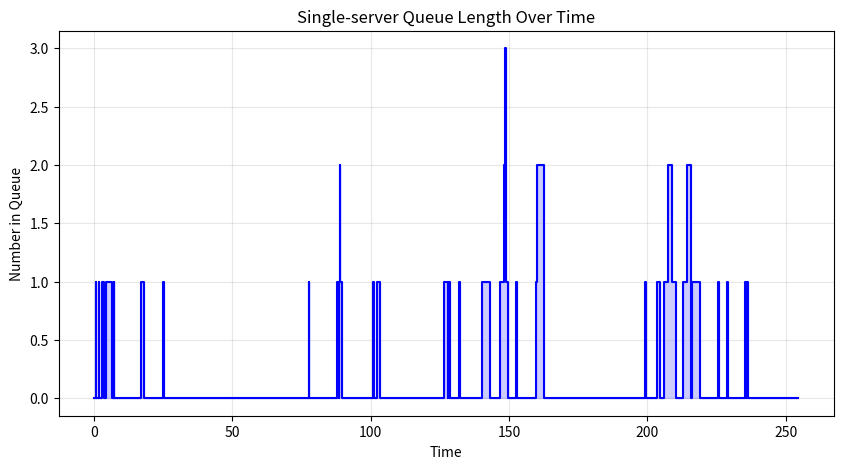

Source code (Python):
import math
import matplotlib.pyplot as plt
import random

def run_mm1_simulation(mean_interarrival, mean_service, max_customers):
    # System state variables
    server_status = 0  # 0 = idle, 1 = busy
    number_in_queue = 0
    times_of_arrival = []
    
    clock = 0.0
    time_of_last_event = 0.0
    
    # Initialize first events (Next departure is infinity since queue is empty)
    event_list_arrival = random.expovariate(1.0 / mean_interarrival)
    event_list_departure = math.inf
    
    # Statistical counters
    number_delayed = 0
    total_delay = 0.0
    area_under_q = 0.0
    area_under_b = 0.0
    
    # Plotting variables
    queue_times = [(0.0, 0)] 
    
    # Run until we have completed service for 'max_customers'
    while number_delayed < max_customers:
        
        # 1. Determine next event (Arrival vs. Departure)
        if event_list_arrival < event_list_departure:
            next_event_time = event_list_arrival
            event_type = "Arrival"
        else:
            next_event_time = event_list_departure
            event_type = "Departure"
            
        # 2. Update statistical areas BEFORE changing the state
        time_since_last_event = next_event_time - time_of_last_event
        area_under_q += number_in_queue * time_since_last_event
        area_under_b += server_status * time_since_last_event
        
        # 3. Advance the clock
        clock = next_event_time
        time_of_last_event = clock
        
        # 4. Handle the specific event
        if event_type == "Arrival":
            # Schedule the NEXT arrival
            event_list_arrival = clock + random.expovariate(1.0 / mean_interarrival)
            
            if server_status == 0:
                # Customer goes straight to service
                server_status = 1
                number_delayed += 1
                event_list_departure = clock + random.expovariate(1.0 / mean_service)
            else:
                # Customer goes to queue
                number_in_queue += 1
                times_of_arrival.append(clock)
                
        elif event_type == "Departure":
            if number_in_queue == 0:
                # Server becomes idle
                server_status = 0
                event_list_departure = math.inf
            else:
                # Next customer in queue enters service
                number_in_queue -= 1
                arrival_time = times_of_arrival.pop(0)
                delay = clock - arrival_time
                total_delay += delay
                number_delayed += 1
                event_list_departure = clock + random.expovariate(1.0 / mean_service)
                
        # Record data for plot
        queue_times.append((clock, number_in_queue))

    # --- Print Simulation Results ---
    print("=" * 50)
    print("M/M/1 Queueing System Simulation Results")
    print("=" * 50)
    print(f"Inputs:")
    print(f"  Mean Interarrival Time: {mean_interarrival}")
    print(f"  Mean Service Time:      {mean_service}")
    print(f"  Max Customers:          {max_customers}\n")
    
    print(f"Outputs:")
    print(f"  Average Delay in Queue:   {total_delay / max_customers:.4f} time units")
    print(f"  Average Number in Queue:  {area_under_q / clock:.4f} customers")
    print(f"  Server Utilization:       {(area_under_b / clock) * 100:.2f} %")
    print(f"  Time Simulation Ended:    {clock:.2f} time units")
    print("=" * 50)

    # --- Plotting ---
    times, queue_lengths = zip(*queue_times)
    plt.figure(figsize=(10, 5))
    plt.step(times, queue_lengths, where='post', color='b')
    plt.fill_between(times, queue_lengths, step="post", color='b', alpha=0.2)
    plt.xlabel('Time')
    plt.ylabel('Number in Queue')
    plt.title('Single-server Queue Length Over Time')
    plt.grid(True, alpha=0.3)
    plt.show()

# Run the simulation with valid M/M/1 parameters (arrival > service)
run_mm1_simulation(mean_interarrival=2.0, mean_service=1.0, max_customers=100)
